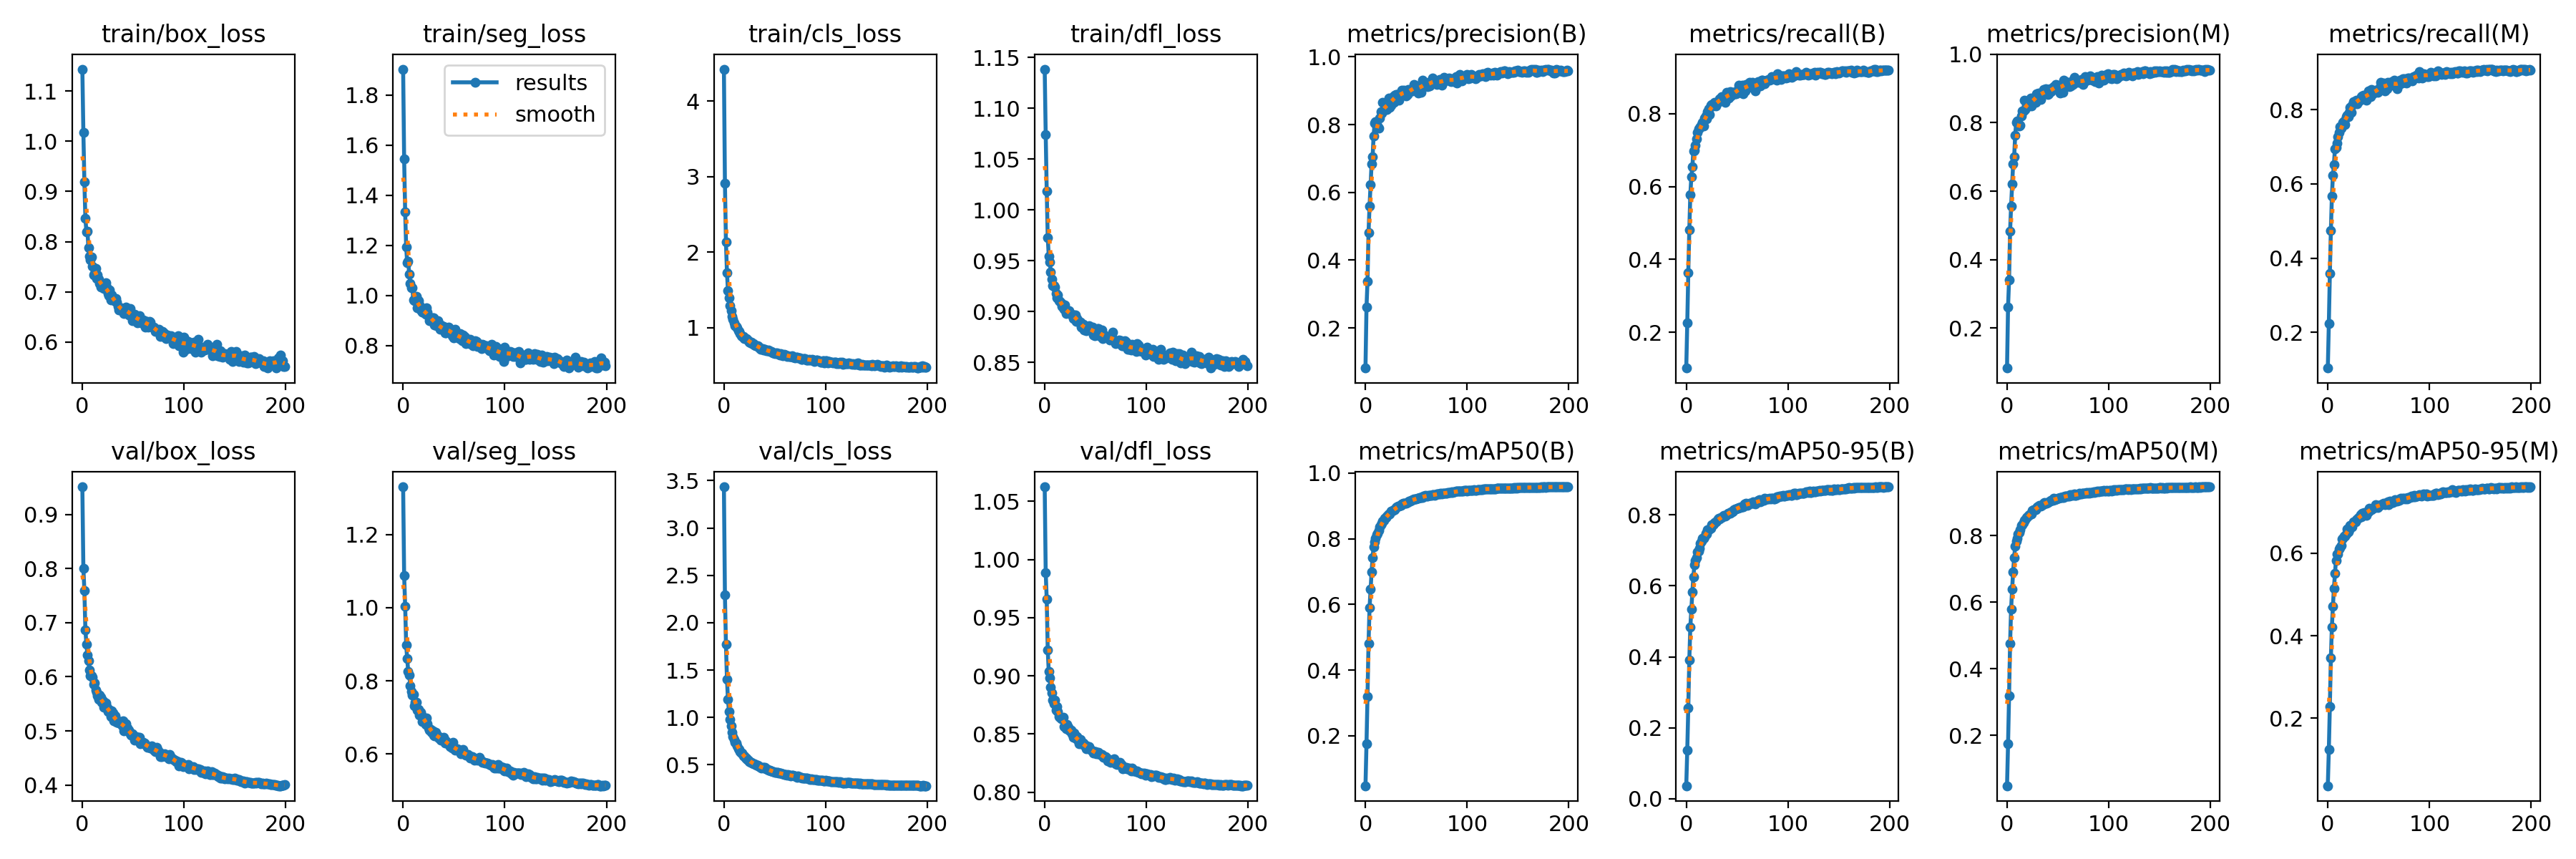

The file beside this chart, header and first rows:
epoch, train/box_loss, train/seg_loss, train/cls_loss, train/dfl_loss, metrics/precision(B), metrics/recall(B), metrics/mAP50(B), metrics/mAP50-95(B), metrics/precision(M), metrics/recall(M), metrics/mAP50(M), metrics/mAP50-95(M), val/box_loss, val/seg_loss, val/cls_loss, val/dfl_loss, lr/pg0, lr/pg1, lr/pg2
0, 1.143, 1.904, 4.421, 1.139, 0.08183, 0.102, 0.0476, 0.0368, 0.08247, 0.1039, 0.04867, 0.03673, 0.9509, 1.33, 3.435, 1.062, 0.067, 0.0001225, 0.0001225
1, 1.018, 1.544, 2.911, 1.074, 0.2609, 0.2259, 0.1746, 0.1377, 0.2614, 0.2231, 0.1741, 0.1244, 0.8006, 1.088, 2.291, 0.9889, 0.03379, 0.0002447, 0.0002447
2, 0.9187, 1.333, 2.135, 1.018, 0.3378, 0.3627, 0.3202, 0.2567, 0.3401, 0.3579, 0.3181, 0.2294, 0.7599, 1.004, 1.769, 0.9658, 0.0005779, 0.0003656, 0.0003656
3, 0.8466, 1.192, 1.731, 0.973, 0.4811, 0.4812, 0.4806, 0.3914, 0.4828, 0.4736, 0.4752, 0.3463, 0.6859, 0.898, 1.405, 0.9222, 0.0003645, 0.0003645, 0.0003645
4, 0.8191, 1.13, 1.49, 0.9545, 0.5595, 0.5781, 0.5887, 0.4834, 0.5567, 0.5665, 0.5793, 0.4218, 0.6607, 0.8604, 1.19, 0.9037, 0.0003645, 0.0003645, 0.0003645
5, 0.8202, 1.137, 1.393, 0.9485, 0.6237, 0.626, 0.6454, 0.5349, 0.6203, 0.6226, 0.6386, 0.471, 0.64, 0.8266, 1.059, 0.898, 0.0003627, 0.0003627, 0.0003627
6, 0.7879, 1.084, 1.289, 0.939, 0.6835, 0.6544, 0.6983, 0.5827, 0.6799, 0.6519, 0.6913, 0.5152, 0.6294, 0.8158, 0.9827, 0.8902, 0.0003608, 0.0003608, 0.0003608
7, 0.7713, 1.049, 1.223, 0.9318, 0.7049, 0.6967, 0.7416, 0.6251, 0.6997, 0.6944, 0.7336, 0.5504, 0.612, 0.7875, 0.9134, 0.8857, 0.000359, 0.000359, 0.000359
8, 0.7643, 1.032, 1.148, 0.9255, 0.7666, 0.7001, 0.776, 0.659, 0.7625, 0.6975, 0.7688, 0.5831, 0.602, 0.7713, 0.8427, 0.8792, 0.0003572, 0.0003572, 0.0003572
9, 0.7695, 1.031, 1.113, 0.9254, 0.8037, 0.7131, 0.7901, 0.672, 0.8008, 0.7095, 0.7837, 0.5978, 0.6021, 0.7618, 0.7997, 0.8763, 0.0003553, 0.0003553, 0.0003553
10, 0.751, 0.9826, 1.065, 0.9241, 0.8077, 0.7315, 0.8014, 0.6789, 0.8044, 0.7266, 0.792, 0.5986, 0.5995, 0.763, 0.764, 0.8791, 0.0003535, 0.0003535, 0.0003535
11, 0.7339, 0.9805, 1.025, 0.9175, 0.7952, 0.7485, 0.8123, 0.6948, 0.7959, 0.739, 0.8038, 0.6098, 0.5858, 0.7329, 0.738, 0.8704, 0.0003517, 0.0003517, 0.0003517
12, 0.7364, 0.9858, 1.013, 0.9135, 0.7954, 0.7586, 0.8175, 0.6969, 0.7913, 0.7541, 0.8096, 0.6135, 0.589, 0.7417, 0.7315, 0.8739, 0.0003499, 0.0003499, 0.0003499
13, 0.7471, 0.9958, 1, 0.9164, 0.7886, 0.7601, 0.8258, 0.7053, 0.7921, 0.7509, 0.8165, 0.6192, 0.5754, 0.741, 0.7022, 0.8692, 0.000348, 0.000348, 0.000348
14, 0.7264, 0.9503, 0.9591, 0.9107, 0.8196, 0.7647, 0.8367, 0.7189, 0.819, 0.758, 0.8295, 0.635, 0.5712, 0.7194, 0.6656, 0.8652, 0.0003462, 0.0003462, 0.0003462
15, 0.7332, 0.9801, 0.9502, 0.9102, 0.8391, 0.7708, 0.8434, 0.7255, 0.8353, 0.7662, 0.8334, 0.6352, 0.5653, 0.7212, 0.6615, 0.8644, 0.0003444, 0.0003444, 0.0003444
16, 0.7252, 0.9613, 0.923, 0.9088, 0.8343, 0.7754, 0.8476, 0.7341, 0.8337, 0.7685, 0.8383, 0.6417, 0.5583, 0.7059, 0.6419, 0.8634, 0.0003425, 0.0003425, 0.0003425
17, 0.7167, 0.9425, 0.897, 0.9052, 0.8661, 0.7653, 0.8526, 0.7333, 0.8658, 0.7606, 0.8444, 0.6408, 0.5669, 0.7144, 0.6239, 0.8638, 0.0003407, 0.0003407, 0.0003407
18, 0.709, 0.9403, 0.8818, 0.9039, 0.842, 0.7868, 0.8558, 0.7384, 0.8378, 0.7819, 0.8466, 0.6459, 0.562, 0.7063, 0.6231, 0.8642, 0.0003389, 0.0003389, 0.0003389
19, 0.7112, 0.934, 0.8867, 0.9021, 0.8584, 0.7936, 0.8629, 0.7483, 0.8607, 0.7851, 0.8537, 0.6594, 0.5526, 0.6889, 0.5948, 0.8564, 0.000337, 0.000337, 0.000337
20, 0.7148, 0.9452, 0.8584, 0.9063, 0.8592, 0.7849, 0.8636, 0.7469, 0.853, 0.7816, 0.8552, 0.6524, 0.5563, 0.6964, 0.5923, 0.8573, 0.0003352, 0.0003352, 0.0003352
21, 0.7069, 0.9306, 0.856, 0.8978, 0.8451, 0.8062, 0.8698, 0.7573, 0.8544, 0.7926, 0.8609, 0.6573, 0.5439, 0.6979, 0.5698, 0.8547, 0.0003334, 0.0003334, 0.0003334
22, 0.7121, 0.9242, 0.8595, 0.8987, 0.852, 0.814, 0.8733, 0.7582, 0.8493, 0.8056, 0.8634, 0.6679, 0.5501, 0.6819, 0.5709, 0.8582, 0.0003315, 0.0003315, 0.0003315
23, 0.7183, 0.9498, 0.8445, 0.9, 0.8773, 0.7983, 0.8753, 0.7607, 0.8732, 0.793, 0.8652, 0.6649, 0.5516, 0.6991, 0.5551, 0.8559, 0.0003297, 0.0003297, 0.0003297
24, 0.7095, 0.9342, 0.8222, 0.9008, 0.8505, 0.8222, 0.8759, 0.7617, 0.8489, 0.8124, 0.8643, 0.6629, 0.5453, 0.6835, 0.5518, 0.8536, 0.0003279, 0.0003279, 0.0003279
25, 0.6965, 0.9174, 0.8118, 0.8988, 0.8576, 0.8253, 0.8845, 0.7724, 0.8551, 0.8205, 0.8759, 0.6763, 0.5364, 0.6712, 0.5361, 0.8527, 0.000326, 0.000326, 0.000326
26, 0.6921, 0.8991, 0.8, 0.8974, 0.8768, 0.822, 0.8848, 0.7725, 0.8729, 0.8175, 0.8765, 0.6766, 0.5392, 0.6657, 0.5279, 0.8533, 0.0003242, 0.0003242, 0.0003242
27, 0.704, 0.9101, 0.8043, 0.8968, 0.8814, 0.8224, 0.8867, 0.7748, 0.871, 0.8214, 0.8767, 0.6753, 0.5353, 0.6674, 0.5291, 0.8501, 0.0003224, 0.0003224, 0.0003224
28, 0.6835, 0.9039, 0.7858, 0.8932, 0.8652, 0.831, 0.8877, 0.7778, 0.8591, 0.8246, 0.8769, 0.6807, 0.526, 0.6586, 0.5208, 0.847, 0.0003206, 0.0003206, 0.0003206
29, 0.6945, 0.9112, 0.7916, 0.8965, 0.8874, 0.8206, 0.8889, 0.78, 0.8854, 0.8164, 0.8807, 0.6821, 0.5368, 0.6628, 0.5103, 0.8507, 0.0003187, 0.0003187, 0.0003187
30, 0.6857, 0.9097, 0.7729, 0.8968, 0.8879, 0.8289, 0.8944, 0.7826, 0.8857, 0.8256, 0.8868, 0.6859, 0.5329, 0.6518, 0.5133, 0.8483, 0.0003169, 0.0003169, 0.0003169
31, 0.6842, 0.881, 0.7604, 0.8901, 0.8892, 0.8301, 0.8965, 0.788, 0.8858, 0.8241, 0.8886, 0.6869, 0.5184, 0.649, 0.5025, 0.8459, 0.0003151, 0.0003151, 0.0003151
32, 0.6811, 0.884, 0.7565, 0.8932, 0.8853, 0.8357, 0.8995, 0.7896, 0.883, 0.828, 0.8905, 0.6932, 0.5281, 0.6592, 0.4985, 0.8477, 0.0003132, 0.0003132, 0.0003132
33, 0.6874, 0.8803, 0.7588, 0.8913, 0.8711, 0.8404, 0.8983, 0.7885, 0.8679, 0.8345, 0.888, 0.688, 0.5187, 0.6491, 0.4974, 0.8438, 0.0003114, 0.0003114, 0.0003114
34, 0.6802, 0.8989, 0.7513, 0.8898, 0.8896, 0.8414, 0.9007, 0.7919, 0.8849, 0.8361, 0.8905, 0.6967, 0.5157, 0.6489, 0.4879, 0.8417, 0.0003096, 0.0003096, 0.0003096
35, 0.6709, 0.877, 0.7332, 0.8895, 0.8906, 0.8468, 0.902, 0.7919, 0.8886, 0.8382, 0.8916, 0.6929, 0.5186, 0.6438, 0.4832, 0.8451, 0.0003077, 0.0003077, 0.0003077
36, 0.6639, 0.866, 0.716, 0.8844, 0.9016, 0.8372, 0.9063, 0.7972, 0.8971, 0.8313, 0.8969, 0.6982, 0.5153, 0.6463, 0.4749, 0.8418, 0.0003059, 0.0003059, 0.0003059
37, 0.6636, 0.883, 0.7232, 0.8842, 0.8907, 0.8453, 0.9089, 0.7991, 0.8854, 0.8391, 0.898, 0.6986, 0.5144, 0.6377, 0.4653, 0.8424, 0.0003041, 0.0003041, 0.0003041
38, 0.6684, 0.8682, 0.7245, 0.8873, 0.9017, 0.8314, 0.9072, 0.7961, 0.9, 0.8253, 0.8976, 0.691, 0.5158, 0.6438, 0.4698, 0.8421, 0.0003022, 0.0003022, 0.0003022
39, 0.6657, 0.8664, 0.703, 0.882, 0.8981, 0.8398, 0.9073, 0.7994, 0.8949, 0.8326, 0.8961, 0.6994, 0.5091, 0.6409, 0.4697, 0.8404, 0.0003004, 0.0003004, 0.0003004
40, 0.6612, 0.8757, 0.7159, 0.8852, 0.8856, 0.8586, 0.9089, 0.8008, 0.8818, 0.8496, 0.8986, 0.7009, 0.5182, 0.6464, 0.4703, 0.8404, 0.0002986, 0.0002986, 0.0002986
41, 0.6572, 0.8496, 0.7045, 0.8811, 0.888, 0.857, 0.9112, 0.8043, 0.8857, 0.8489, 0.9008, 0.7085, 0.5, 0.6293, 0.4582, 0.8372, 0.0002967, 0.0002967, 0.0002967
42, 0.6635, 0.8513, 0.6923, 0.8825, 0.9045, 0.8419, 0.9123, 0.8053, 0.8995, 0.8349, 0.9024, 0.7051, 0.5087, 0.6352, 0.455, 0.8378, 0.0002949, 0.0002949, 0.0002949
43, 0.6701, 0.8658, 0.6972, 0.8836, 0.8951, 0.86, 0.914, 0.8054, 0.891, 0.8545, 0.905, 0.7054, 0.5134, 0.6318, 0.453, 0.8392, 0.0002931, 0.0002931, 0.0002931
44, 0.6649, 0.8676, 0.7025, 0.8858, 0.8991, 0.849, 0.9155, 0.8089, 0.8935, 0.8431, 0.9054, 0.7087, 0.505, 0.6296, 0.4427, 0.8395, 0.0002913, 0.0002913, 0.0002913
45, 0.6617, 0.8725, 0.6888, 0.8818, 0.9036, 0.8538, 0.9163, 0.8085, 0.8985, 0.8478, 0.9054, 0.709, 0.5016, 0.6255, 0.4451, 0.8365, 0.0002894, 0.0002894, 0.0002894
46, 0.6546, 0.8639, 0.6874, 0.8829, 0.8998, 0.8582, 0.9192, 0.8112, 0.9067, 0.8457, 0.9116, 0.7117, 0.5011, 0.6209, 0.4352, 0.836, 0.0002876, 0.0002876, 0.0002876
47, 0.6665, 0.8621, 0.6867, 0.8846, 0.9044, 0.8575, 0.918, 0.8144, 0.8986, 0.8523, 0.9078, 0.7179, 0.4948, 0.6259, 0.432, 0.8354, 0.0002857, 0.0002857, 0.0002857
48, 0.6506, 0.8387, 0.6678, 0.8766, 0.9174, 0.854, 0.9203, 0.8166, 0.9129, 0.8477, 0.9093, 0.7142, 0.4916, 0.6169, 0.4294, 0.8337, 0.0002839, 0.0002839, 0.0002839
49, 0.6427, 0.8359, 0.6645, 0.8762, 0.9137, 0.8538, 0.921, 0.8171, 0.9095, 0.8459, 0.9102, 0.7101, 0.4953, 0.6314, 0.4291, 0.8346, 0.0002821, 0.0002821, 0.0002821
50, 0.6524, 0.8319, 0.6605, 0.8785, 0.9124, 0.8572, 0.9208, 0.8187, 0.9073, 0.8526, 0.9118, 0.7137, 0.4917, 0.6185, 0.4223, 0.8349, 0.0002803, 0.0002803, 0.0002803
51, 0.6556, 0.8652, 0.6626, 0.8814, 0.9134, 0.8657, 0.9229, 0.8196, 0.9075, 0.8595, 0.9113, 0.7162, 0.483, 0.6099, 0.4183, 0.8329, 0.0002784, 0.0002784, 0.0002784
52, 0.6537, 0.8421, 0.6626, 0.8834, 0.8921, 0.878, 0.9233, 0.8211, 0.8877, 0.8731, 0.9133, 0.7175, 0.4869, 0.6127, 0.4166, 0.8335, 0.0002766, 0.0002766, 0.0002766
53, 0.6501, 0.8489, 0.659, 0.8831, 0.9046, 0.8745, 0.9255, 0.8205, 0.8988, 0.8692, 0.9141, 0.7181, 0.4897, 0.6144, 0.4178, 0.8341, 0.0002748, 0.0002748, 0.0002748
54, 0.6386, 0.8327, 0.6497, 0.8758, 0.9088, 0.8713, 0.926, 0.8226, 0.9142, 0.8549, 0.9143, 0.7185, 0.4875, 0.6114, 0.4131, 0.8323, 0.0002729, 0.0002729, 0.0002729
55, 0.6405, 0.8266, 0.6338, 0.8757, 0.8953, 0.8775, 0.9259, 0.8233, 0.8886, 0.8712, 0.9163, 0.7214, 0.4878, 0.6094, 0.4128, 0.8323, 0.0002711, 0.0002711, 0.0002711
56, 0.6532, 0.8469, 0.6588, 0.8819, 0.9307, 0.8551, 0.9257, 0.8227, 0.9246, 0.85, 0.9146, 0.7175, 0.4883, 0.6101, 0.4119, 0.8326, 0.0002693, 0.0002693, 0.0002693
57, 0.6441, 0.8257, 0.6382, 0.8737, 0.9205, 0.8703, 0.9288, 0.8305, 0.9163, 0.8651, 0.9183, 0.7211, 0.4757, 0.6012, 0.402, 0.8313, 0.0002674, 0.0002674, 0.0002674
58, 0.6388, 0.8184, 0.6294, 0.8774, 0.9242, 0.8628, 0.9288, 0.8299, 0.9196, 0.8562, 0.9177, 0.7225, 0.4784, 0.6055, 0.4015, 0.83, 0.0002656, 0.0002656, 0.0002656
59, 0.643, 0.8414, 0.6448, 0.8748, 0.9233, 0.8803, 0.9314, 0.8318, 0.917, 0.873, 0.9189, 0.7238, 0.4796, 0.6133, 0.4, 0.8301, 0.0002638, 0.0002638, 0.0002638
... 140 more rows
